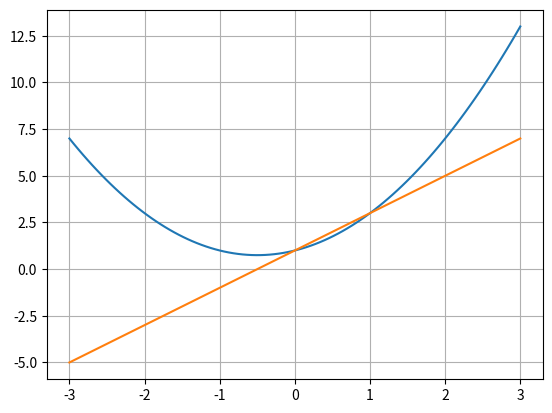

Write the Python code that produced this figure.
import matplotlib.pyplot as plt
import numpy as np
def f(x):
    return x * x + x + 1
def df(x):
    return 2 * x + 1
ex1=np.linspace(start=-3,stop=3,num=100)
print(type(ex1))
print(ex1)
plt.grid()
plt.plot(ex1,f(ex1))
plt.plot(ex1,df(ex1))
plt.show()
previousx=-2
upperlimit=2
lowerlimit=-2
gradient=df(previousx)
for i in range(30):
    mid = (lowerlimit + upperlimit )/2
    gradient = df(mid)
    if gradient<0:
        lowerlimit=mid
    else:
        upperlimit=mid
    mid = ( lowerlimit + upperlimit )/2
print(mid)